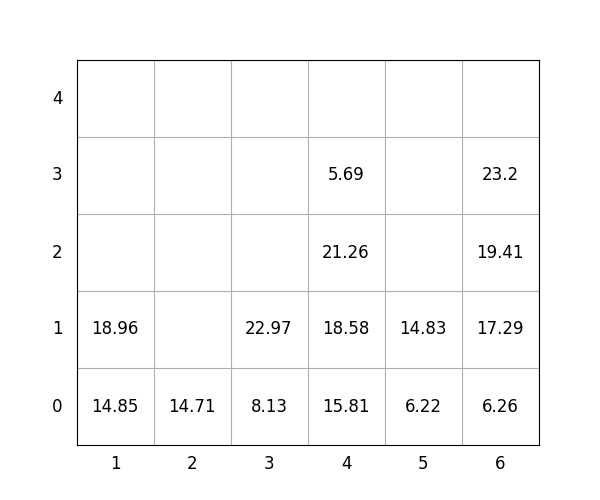

The file beside this chart, header and first rows:
idx, loc_x, loc_y, loc_z, weight, group, score, seq, reloc, size(ft)
1, 6, 0, 0, 6.26, 1, 106.3, 0, 0, 20
2, 1, 0, 0, 14.85, 2, 214.8, 0, 0, 20
3, 2, 0, 0, 14.71, 3, 314.7, 0, 0, 20
4, 4, 0, 0, 15.81, 0, 15.81, 1, 0, 20
5, 6, 0, 1, 17.29, 1, 117.3, 2, 0, 20
6, 1, 0, 1, 18.96, 2, 219, 3, 0, 20
7, 4, 0, 1, 18.58, 0, 18.58, 4, 0, 20
8, 4, 0, 2, 21.26, 1, 121.3, 5, 0, 20
9, 6, 0, 2, 19.41, 1, 119.4, 6, 0, 20
10, 4, 0, 3, 5.69, 2, 205.7, 7, 0, 20
11, 3, 0, 0, 8.13, 0, 8.13, 8, 0, 20
12, 6, 0, 3, 23.2, 1, 123.2, 9, 0, 20
13, 3, 0, 1, 22.97, 0, 22.97, 10, 0, 20
14, 5, 0, 0, 6.22, 0, 6.22, 11, 0, 20
15, 5, 0, 1, 14.83, 3, 314.8, 12, 0, 20
